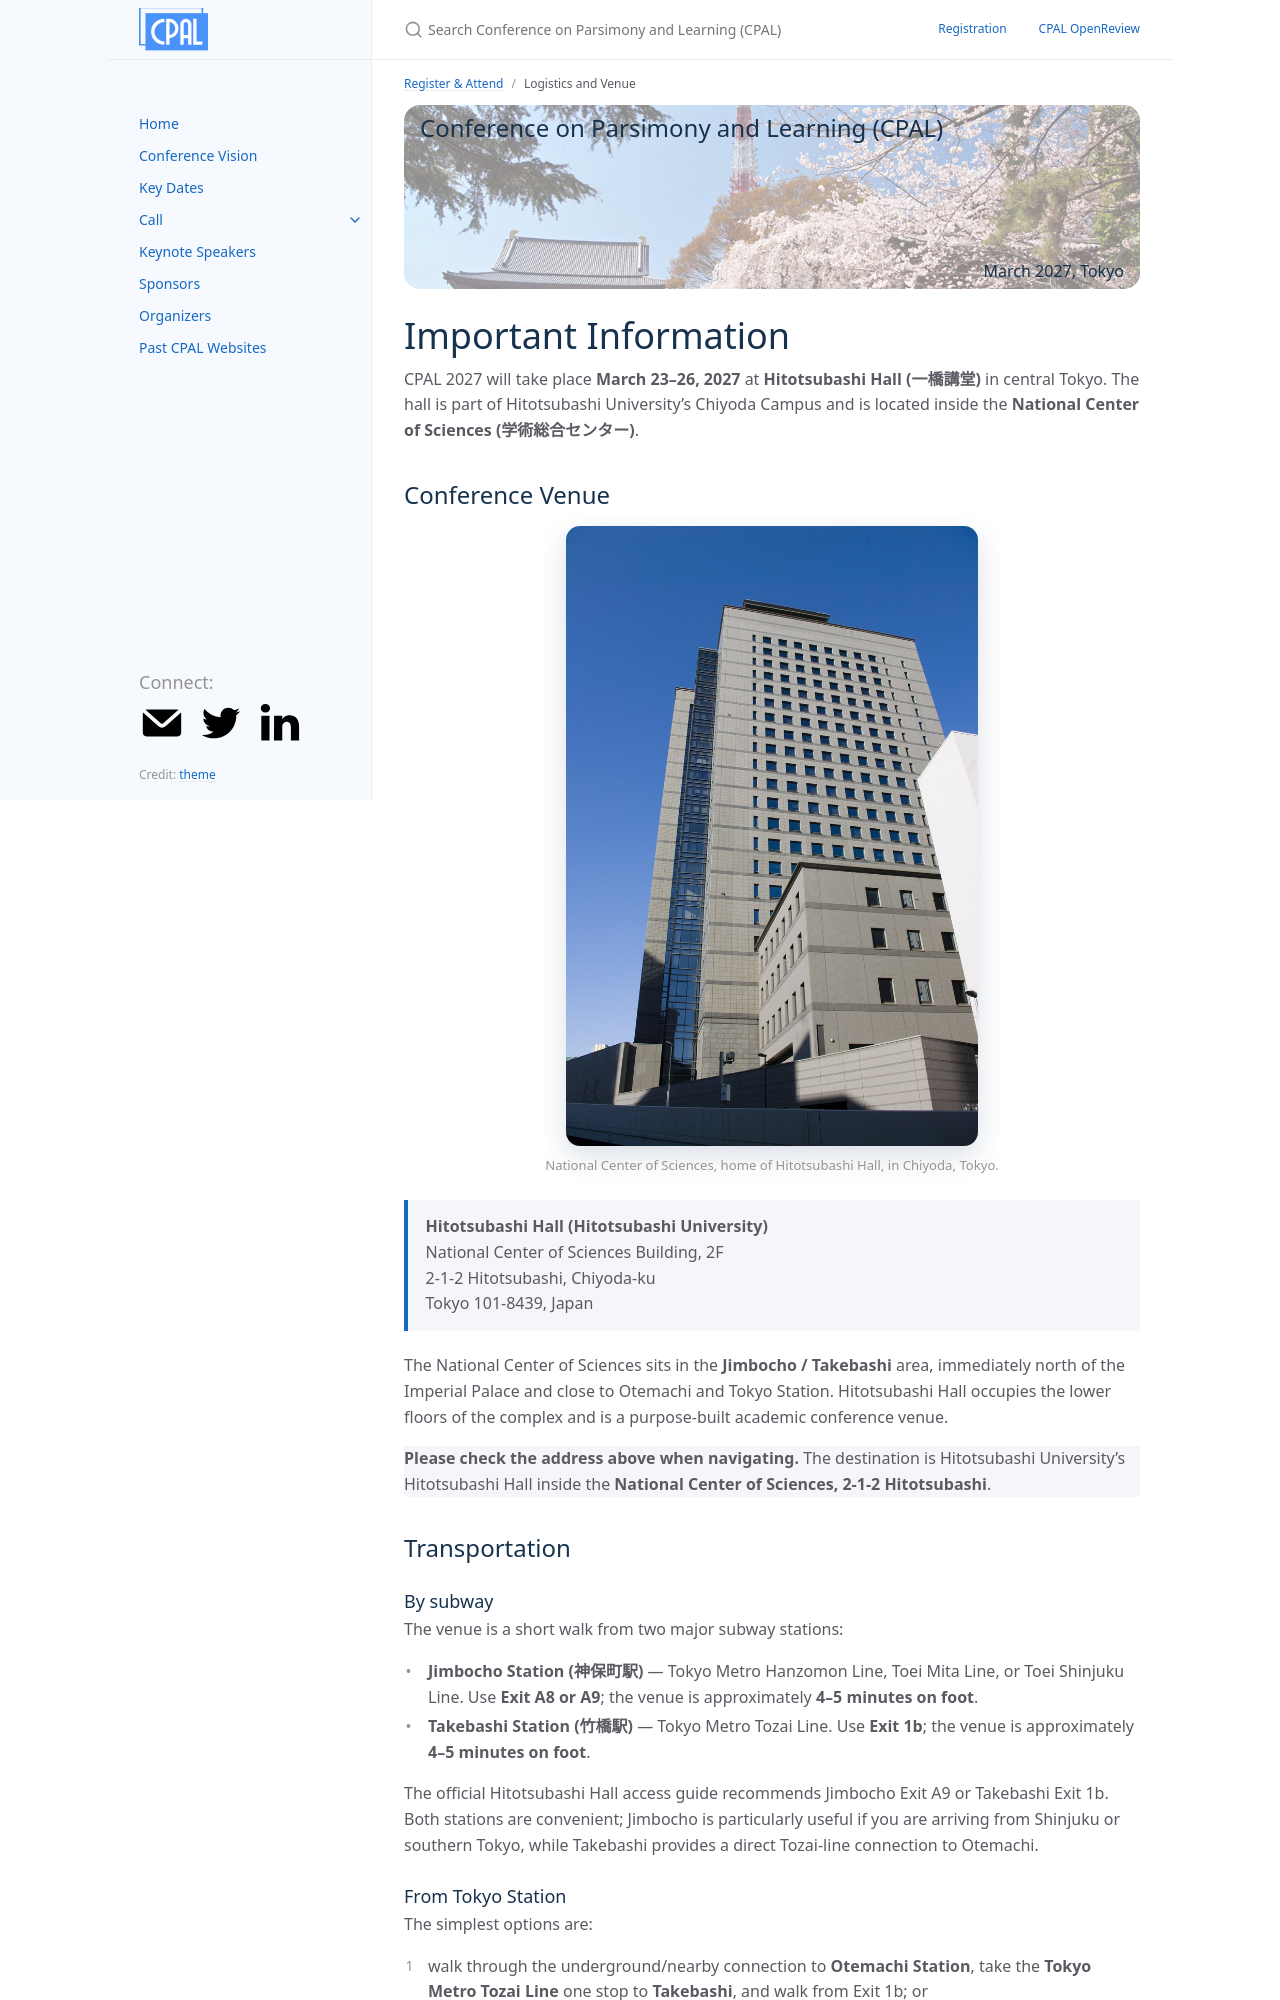

repository: conf-parsimonyandlearning/cpal-website · page: venue/index.html · generator: jekyll

---
layout: page
nav_exclude: true
title: Logistics and Venue
permalink: /venue/
parent: Register & Attend
nav_order: 1
---

# Important Information

CPAL 2027 will take place **March 23–26, 2027** at **Hitotsubashi Hall (一橋講堂)** in central Tokyo. The hall is part of Hitotsubashi University's Chiyoda Campus and is located inside the **National Center of Sciences (学術総合センター)**.

## Conference Venue

<figure class="venue-figure">
  <a href="https://commons.wikimedia.org/wiki/File:NII_-_National_Center_of_Sciences_Build.jpg" target="_blank" rel="noopener">
    <img src="{{ site.baseurl }}/assets/images/venue/hitotsubashi-hall.jpg" class="venue-photo" alt="National Center of Sciences building, home of Hitotsubashi Hall">
  </a>
  <figcaption class="venue-source-note">National Center of Sciences, home of Hitotsubashi Hall, in Chiyoda, Tokyo.</figcaption>
</figure>

<div class="venue-address">
<strong>Hitotsubashi Hall (Hitotsubashi University)</strong><br>
National Center of Sciences Building, 2F<br>
2-1-2 Hitotsubashi, Chiyoda-ku<br>
Tokyo 101-8439, Japan
</div>

The National Center of Sciences sits in the **Jimbocho / Takebashi** area, immediately north of the Imperial Palace and close to Otemachi and Tokyo Station. Hitotsubashi Hall occupies the lower floors of the complex and is a purpose-built academic conference venue.

{: .highlight }
**Please check the address above when navigating.** The destination is Hitotsubashi University's Hitotsubashi Hall inside the **National Center of Sciences, 2-1-2 Hitotsubashi**.

## Transportation
